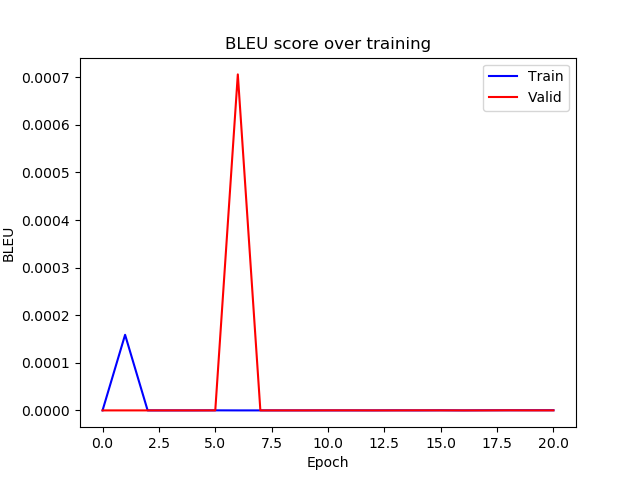

Values plotted in this chart, from the file beside it:
epoch, train_bleu, valid_bleu
0, 4.034694306855186e-11, 7.897329087468325e-12
1, 0.0001588, 1.16336464322738e-11
2, 3.8122607163355045e-11, 2.5513170953556396e-11
3, 3.7063243676856457e-11, 1.55077368042935e-11
4, 3.230025046612226e-11, 2.5315921217010236e-11
5, 1.1180785867513208e-07, 1.2582650941424012e-11
6, 5.5836767842904003e-11, 0.0007059
7, 4.389131813276014e-11, 2.2747885171060068e-11
8, 4.5761551179632496e-11, 4.025017107960002e-11
9, 5.671599885898171e-11, 1.4856786063434278e-11
10, 9.307706797063613e-11, 8.781318014028217e-08
11, 6.873998048704383e-11, 9.032450914222799e-08
12, 6.975265172841111e-11, 1.9353291997014046e-11
13, 1.3473789593558348e-07, 3.4505405440521e-11
14, 9.926543992693664e-11, 1.4899093257783696e-07
15, 1.999657194383617e-07, 7.124045302352418e-08
16, 1.0069004023384368e-10, 2.995622966659435e-11
17, 2.1664208097133325e-07, 1.4832011935116884e-11
18, 2.506108044741932e-07, 1.9284566219202133e-07
19, 3.037255011719088e-07, 5.8512889924801593e-08
20, 3.0155116806692905e-07, 5.546561353258785e-08
